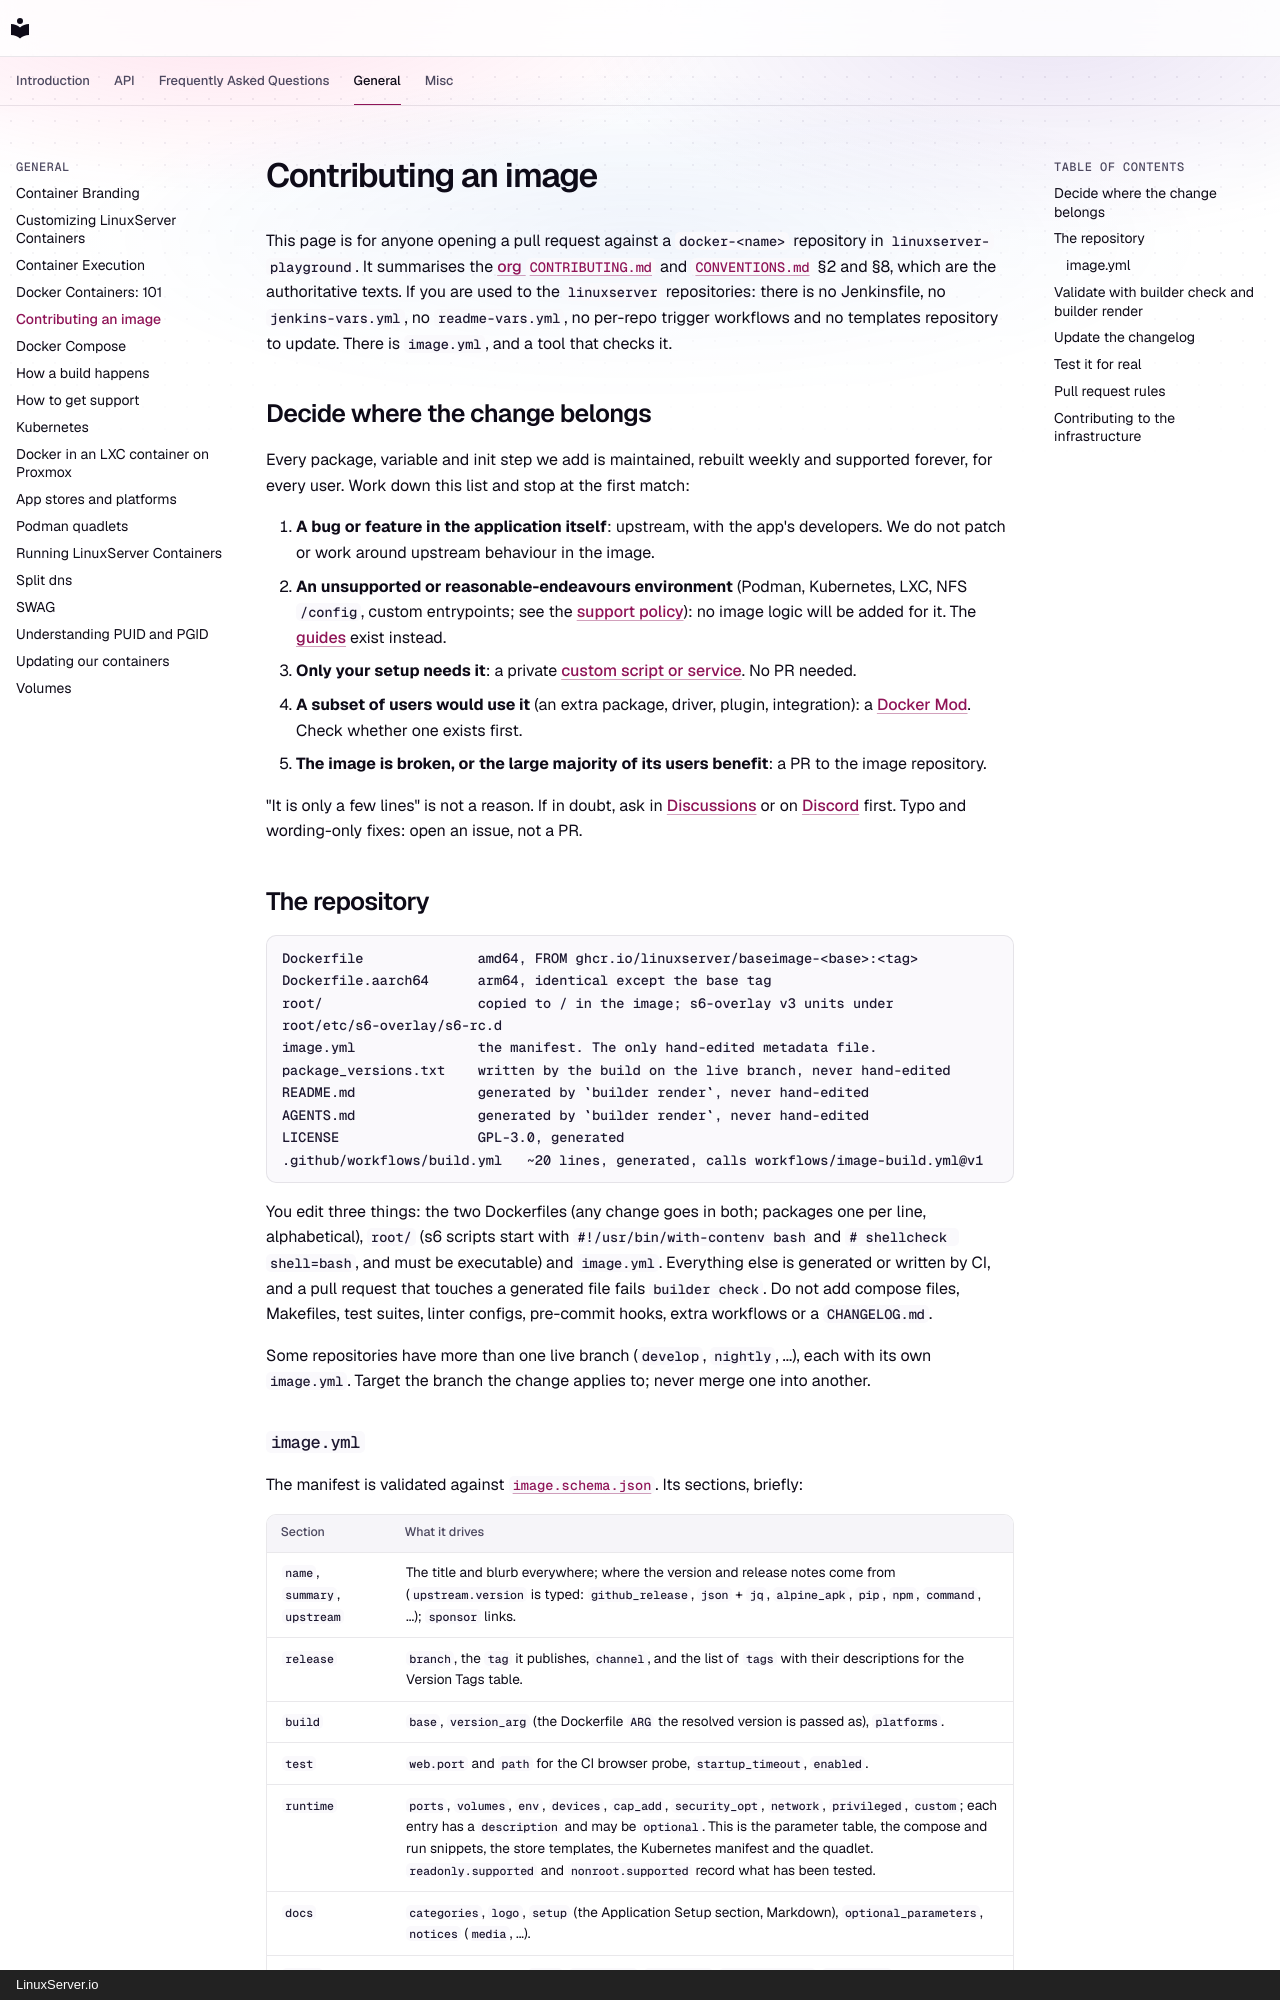

repository: linuxserver-playground/docs · page: general/contributing-an-image/index.html · generator: mkdocs · copyright: LinuxServer.io

# Contributing an image

This page is for anyone opening a pull request against a `docker-<name>` repository in `linuxserver-playground`. It summarises the [org `CONTRIBUTING.md`](https://github.com/linuxserver-playground/.github/blob/main/CONTRIBUTING.md) and [`CONVENTIONS.md`](https://github.com/linuxserver-playground/builder/blob/main/CONVENTIONS.md) §2 and §8, which are the authoritative texts. If you are used to the `linuxserver` repositories: there is no Jenkinsfile, no `jenkins-vars.yml`, no `readme-vars.yml`, no per-repo trigger workflows and no templates repository to update. There is `image.yml`, and a tool that checks it.

## Decide where the change belongs

Every package, variable and init step we add is maintained, rebuilt weekly and supported forever, for every user. Work down this list and stop at the first match:

1. **A bug or feature in the application itself**: upstream, with the app's developers. We do not patch or work around upstream behaviour in the image.
2. **An unsupported or reasonable-endeavours environment** (Podman, Kubernetes, LXC, NFS `/config`, custom entrypoints; see the [support policy](../misc/support-policy.md)): no image logic will be added for it. The [guides](platform-stores.md) exist instead.
3. **Only your setup needs it**: a private [custom script or service](container-customization.md). No PR needed.
4. **A subset of users would use it** (an extra package, driver, plugin, integration): a [Docker Mod](https://github.com/linuxserver-playground/docker-mods). Check whether one exists first.
5. **The image is broken, or the large majority of its users benefit**: a PR to the image repository.

"It is only a few lines" is not a reason. If in doubt, ask in [Discussions](https://github.com/orgs/linuxserver-playground/discussions) or on [Discord](https://linuxserver.io/discord) first. Typo and wording-only fixes: open an issue, not a PR.

## The repository

```
Dockerfile              amd64, FROM ghcr.io/linuxserver/baseimage-<base>:<tag>
Dockerfile.aarch64      arm64, identical except the base tag
root/                   copied to / in the image; s6-overlay v3 units under root/etc/s6-overlay/s6-rc.d
image.yml               the manifest. The only hand-edited metadata file.
package_versions.txt    written by the build on the live branch, never hand-edited
README.md               generated by `builder render`, never hand-edited
AGENTS.md               generated by `builder render`, never hand-edited
LICENSE                 GPL-3.0, generated
.github/workflows/build.yml   ~20 lines, generated, calls workflows/image-build.yml@v1
```

You edit three things: the two Dockerfiles (any change goes in both; packages one per line, alphabetical), `root/` (s6 scripts start with `#!/usr/bin/with-contenv bash` and `# shellcheck shell=bash`, and must be executable) and `image.yml`. Everything else is generated or written by CI, and a pull request that touches a generated file fails `builder check`. Do not add compose files, Makefiles, test suites, linter configs, pre-commit hooks, extra workflows or a `CHANGELOG.md`.

Some repositories have more than one live branch (`develop`, `nightly`, ...), each with its own `image.yml`. Target the branch the change applies to; never merge one into another.
